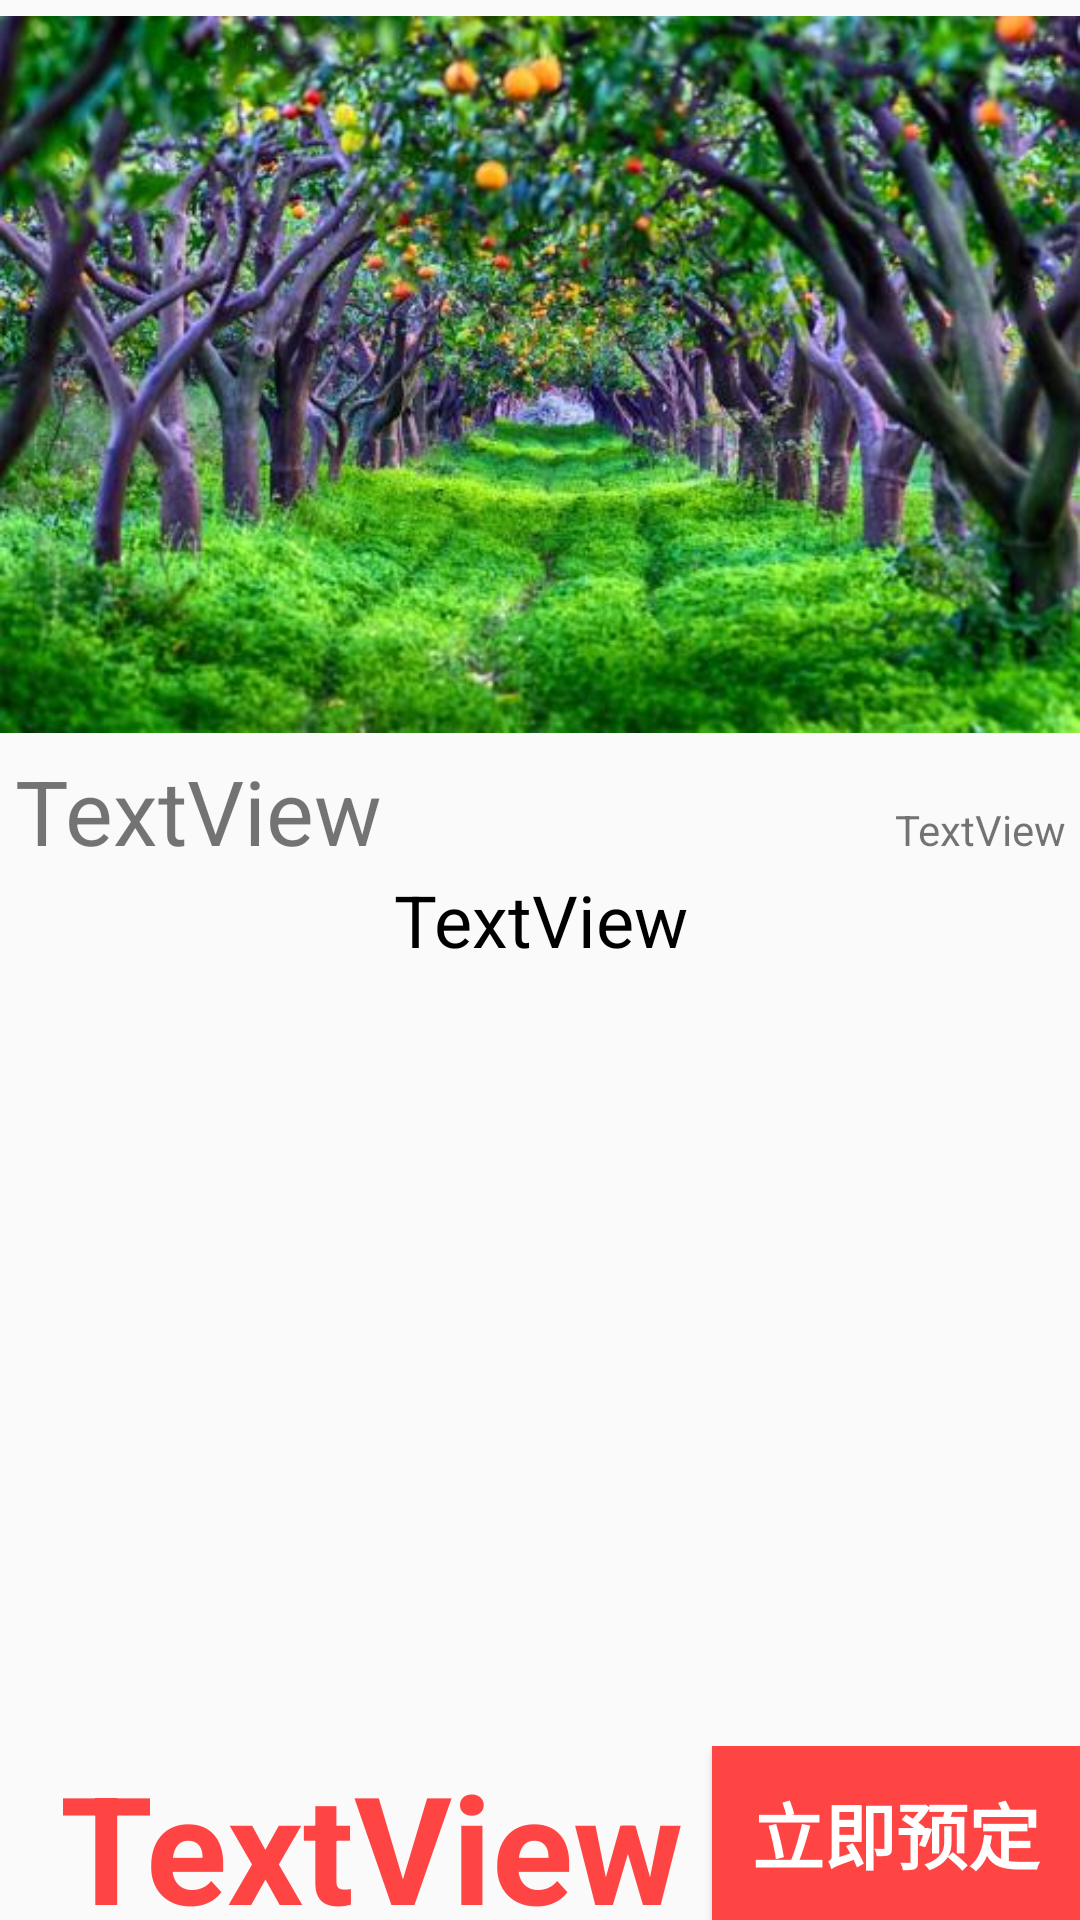

This screen was rendered from an Android layout file. Write that file and the resources it references.
<!-- AndroidManifest.xml: application theme AppTheme -->
<!-- res/layout/activity_show_content.xml -->
<?xml version="1.0" encoding="utf-8"?>
<RelativeLayout xmlns:android="http://schemas.android.com/apk/res/android"
    xmlns:app="http://schemas.android.com/apk/res-auto"
    xmlns:tools="http://schemas.android.com/tools" android:fitsSystemWindows="true"
    android:layout_width="match_parent"
    android:layout_height="match_parent"

    tools:context=".showContent"
   >

    <LinearLayout
        android:layout_width="match_parent"
        android:layout_height="wrap_content"
        android:orientation="vertical"
        android:fitsSystemWindows="true">

        <ImageView
            android:id="@+id/content_image"
            android:layout_width="match_parent"
            android:layout_height="250dp"
            android:fitsSystemWindows="true"
            android:scaleType="centerInside"
            android:src="@drawable/farm2" />

        <LinearLayout
            android:layout_width="match_parent"
            android:layout_height="wrap_content"
            android:orientation="horizontal"
            android:fitsSystemWindows="true">

            <TextView
                android:id="@+id/txt_title"
                android:layout_width="255dp"
                android:layout_height="wrap_content"
                android:layout_marginLeft="5dp"
                android:layout_weight="2"
                android:text="TextView"
                android:textAlignment="viewStart"
                android:textSize="30sp" />

            <TextView
                android:id="@+id/txt_date"
                android:layout_width="wrap_content"
                android:layout_height="wrap_content"
                android:layout_marginRight="5dp"
                android:layout_weight="1"
                android:text="TextView"
                android:textAlignment="viewEnd" />

        </LinearLayout>

        <TextView
            android:id="@+id/txt_content"
            android:layout_width="match_parent"
            android:layout_height="340dp"
            android:layout_weight="1"
            android:text="TextView"
            android:textAlignment="center"
            android:textColor="@android:color/background_dark"
            android:textSize="24sp"

            tools:layout_editor_absoluteX="339dp"
            tools:layout_editor_absoluteY="267dp" />

        <LinearLayout
            android:layout_width="match_parent"
            android:layout_height="58dp"
            android:layout_alignParentBottom="true"
            android:gravity="bottom|end"
            android:orientation="horizontal">


            <TextView
                android:id="@+id/txt_price"
                android:layout_width="191dp"
                android:layout_height="match_parent"
                android:layout_weight="1"
                android:layout_marginLeft="20dp"
                android:text="TextView"
                android:textAlignment="viewStart"
                android:textColor="@android:color/holo_red_light"
                android:textSize="50sp"
                android:textStyle="bold" />

            <Button
                android:id="@+id/btn_book"
                android:layout_width="wrap_content"
                android:layout_height="match_parent"
                android:layout_weight="1"
                android:background="@android:color/holo_red_light"
                android:fontFamily="@font/alfa_slab_one"
                android:text="立即预定"
                android:textColor="@color/cardview_light_background"
                android:textSize="24sp"
                android:textStyle="bold" />
        </LinearLayout>

    </LinearLayout>

</RelativeLayout>
<!-- resources referenced by this layout -->
<resources>
  <!-- drawable farm2: jpg bitmap (drawable, 50459 bytes) -->
  <style name="AppTheme" parent="Theme.AppCompat.Light.NoActionBar">
          
          <item name="colorPrimary">@android:color/holo_blue_bright</item>
  
  
      </style>
</resources>
